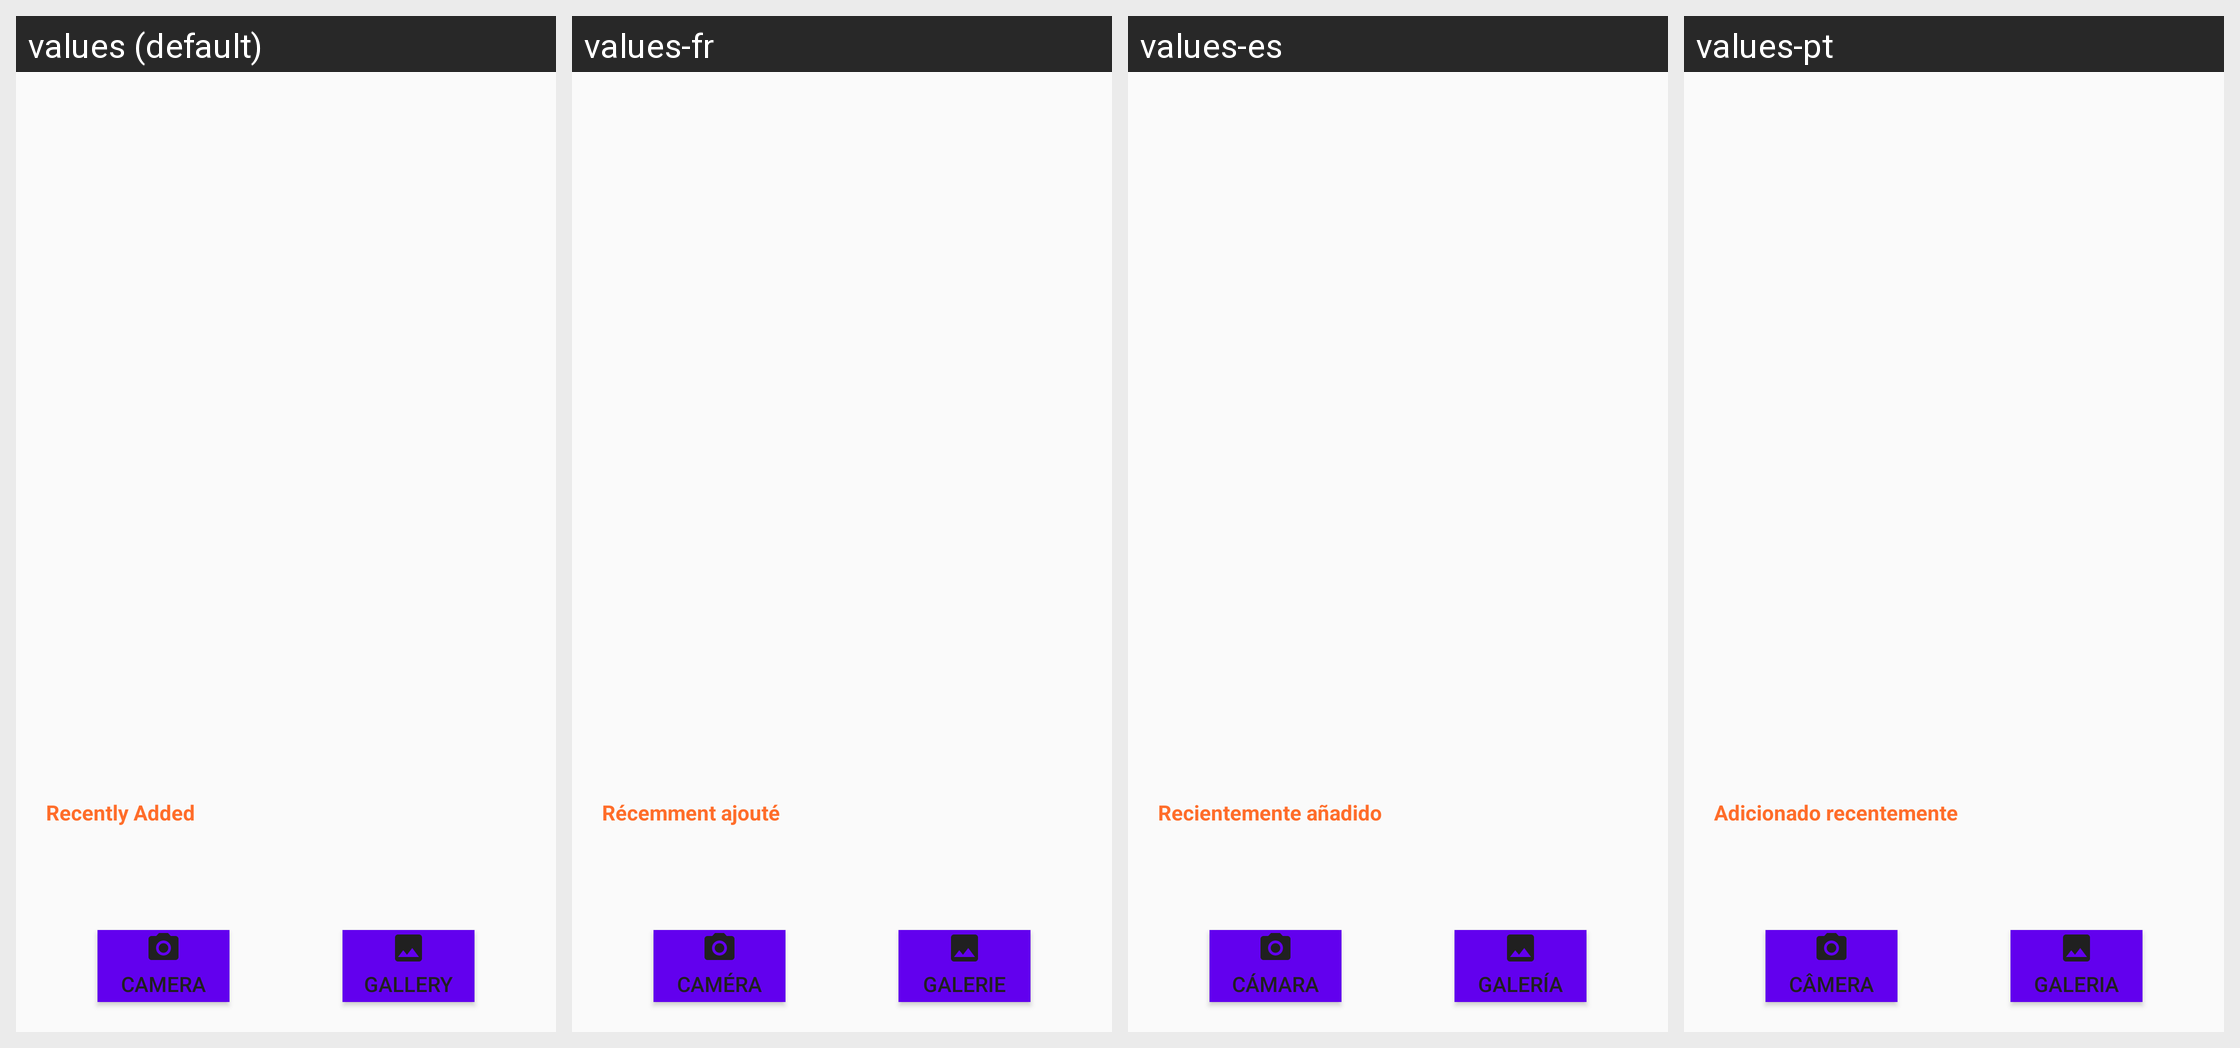

The same Android screen rendered under several of its app's locales, left to right. List the strings drawn on it with the default value and each locale's translation.
Android screen res/layout/fragment_home.xml rendered under 4 locales, left to right: values (default), values-fr, values-es, values-pt. Device: Nexus 5 (rendered at 1080×1920; each locale shown at half size, 540×960, under a caption strip naming it); theme AppThemeLight.
Other locales in the repository, not shown: values-ar, values-en, values-hi, values-it, values-ru, values-zh.
Strings drawn on this screen, with the default value and each locale's value (text and hints the layout hard-codes, and strings that could not be matched under every locale, appear in the picture but are not listed):

recently_added
  values: Recently Added
  values-fr: Récemment ajouté
  values-es: Recientemente añadido
  values-pt: Adicionado recentemente

home_button_camera
  values: Camera
  values-fr: Caméra
  values-es: Cámara
  values-pt: Câmera

home_button_galley
  values: Gallery
  values-fr: Galerie
  values-es: Galería
  values-pt: Galeria
